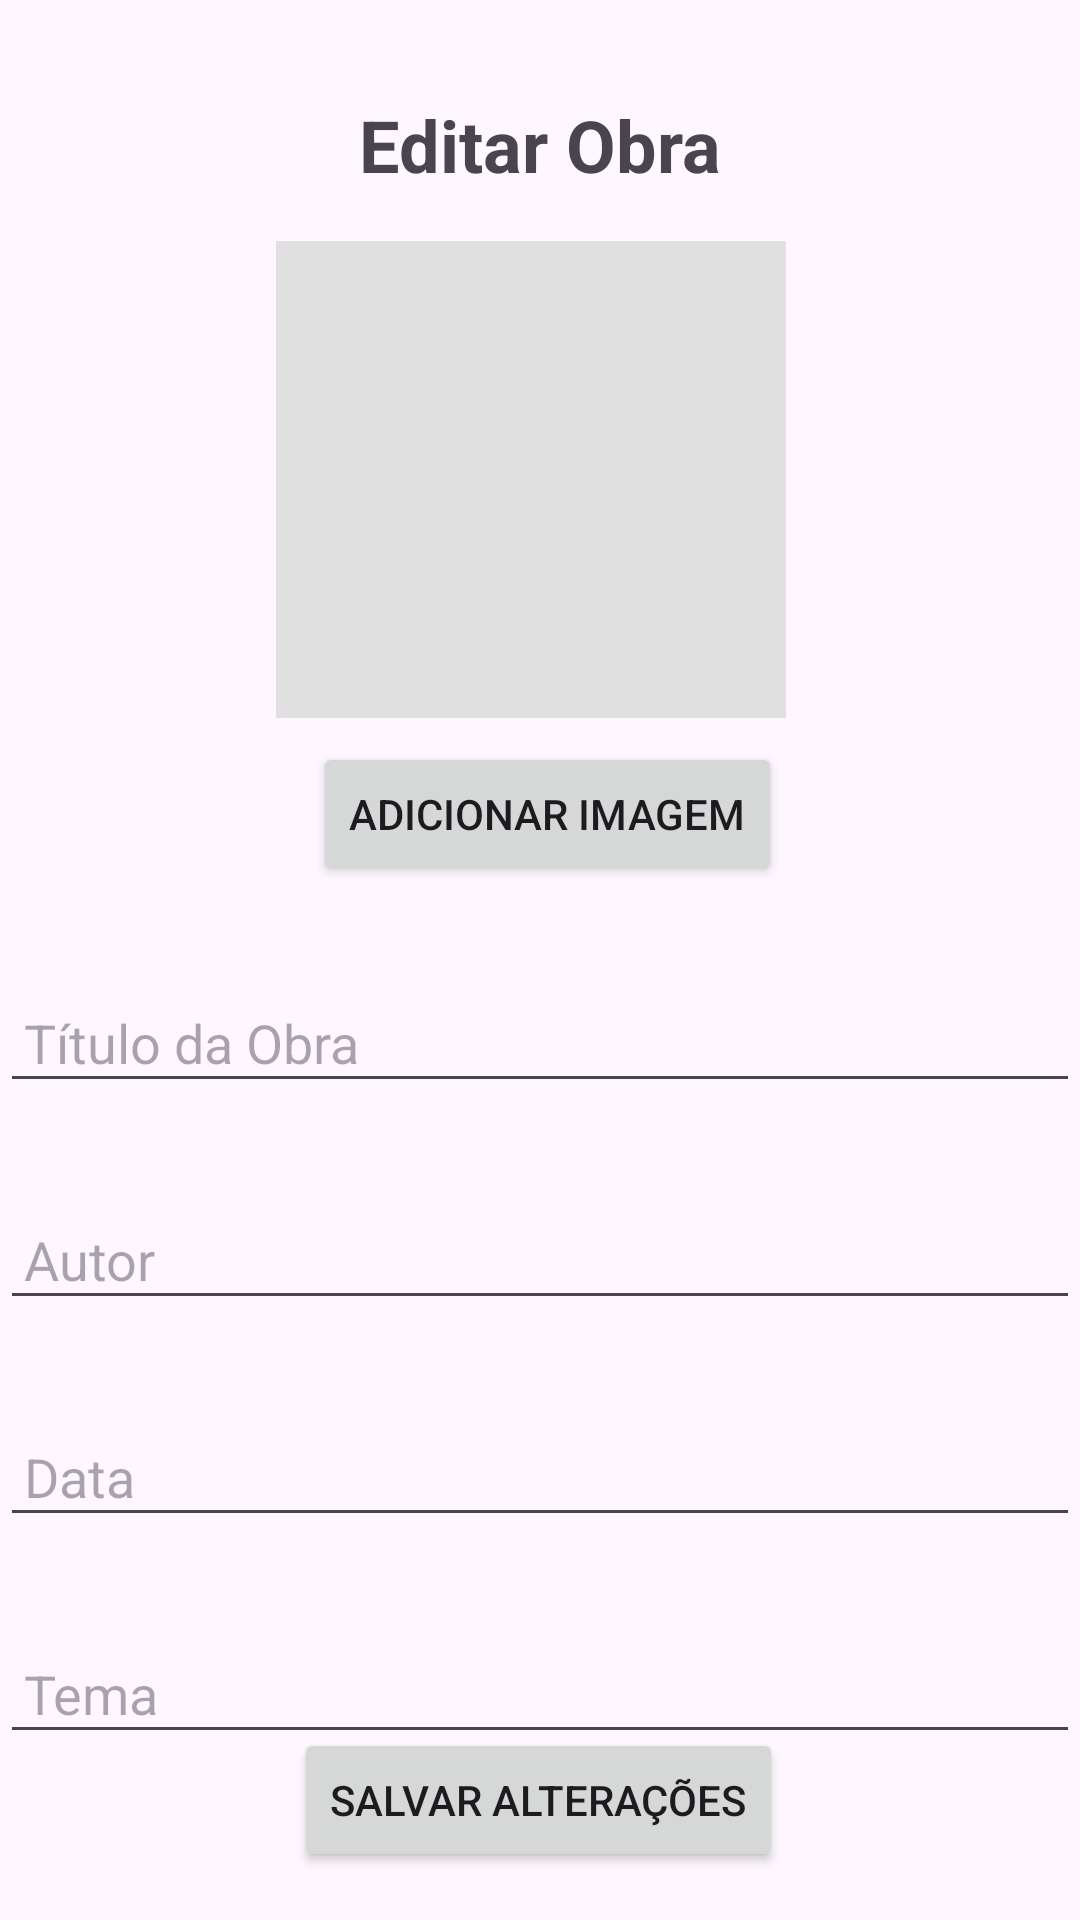

Android layout source for this screen:
<!-- AndroidManifest.xml: application theme Theme.App_Museu -->
<!-- res/layout/activity_tela_editar_obra.xml -->
<?xml version="1.0" encoding="utf-8"?>
<androidx.constraintlayout.widget.ConstraintLayout xmlns:android="http://schemas.android.com/apk/res/android"
    xmlns:app="http://schemas.android.com/apk/res-auto"
    xmlns:tools="http://schemas.android.com/tools"
    android:id="@+id/main"
    android:layout_width="match_parent"
    android:layout_height="match_parent">

    <TextView
        android:id="@+id/textViewTitle"
        android:layout_width="wrap_content"
        android:layout_height="wrap_content"
        android:text="Editar Obra"
        android:textSize="24sp"
        android:textStyle="bold"
        app:layout_constraintTop_toTopOf="parent"
        app:layout_constraintEnd_toEndOf="parent"
        app:layout_constraintStart_toStartOf="parent"
        android:layout_marginTop="32dp"/>

    

    <Button
        android:id="@+id/buttonAddImage"
        android:layout_width="wrap_content"
        android:layout_height="wrap_content"
        android:layout_marginBottom="16dp"
        android:text="Adicionar Imagem"
        app:layout_constraintBottom_toTopOf="@+id/editTextTitulo"
        app:layout_constraintEnd_toEndOf="parent"
        app:layout_constraintHorizontal_bias="0.512"
        app:layout_constraintStart_toStartOf="parent"
        app:layout_constraintTop_toBottomOf="@+id/imageView5" />

    <EditText
        android:id="@+id/editTextTitulo"
        android:layout_width="0dp"
        android:layout_height="wrap_content"
        android:layout_marginTop="16dp"
        android:layout_marginBottom="16dp"
        android:hint="Título da Obra"
        android:padding="8dp"
        app:layout_constraintBottom_toTopOf="@+id/editTextAutor"
        app:layout_constraintEnd_toEndOf="parent"
        app:layout_constraintStart_toStartOf="parent"
        app:layout_constraintTop_toBottomOf="@id/buttonAddImage" />

    <EditText
        android:id="@+id/editTextAutor"
        android:layout_width="0dp"
        android:layout_height="wrap_content"
        android:layout_marginTop="16dp"
        android:layout_marginBottom="16dp"
        android:hint="Autor"
        android:padding="8dp"
        app:layout_constraintBottom_toTopOf="@+id/editTextData"
        app:layout_constraintEnd_toEndOf="parent"
        app:layout_constraintStart_toStartOf="parent"
        app:layout_constraintTop_toBottomOf="@id/editTextTitulo" />

    <EditText
        android:id="@+id/editTextData"
        android:layout_width="0dp"
        android:layout_height="wrap_content"
        android:layout_marginTop="16dp"
        android:layout_marginBottom="16dp"
        android:hint="Data"
        android:padding="8dp"
        app:layout_constraintBottom_toTopOf="@+id/editTextTema"
        app:layout_constraintEnd_toEndOf="parent"
        app:layout_constraintStart_toStartOf="parent"
        app:layout_constraintTop_toBottomOf="@id/editTextAutor" />

    <EditText
        android:id="@+id/editTextTema"
        android:layout_width="0dp"
        android:layout_height="wrap_content"
        android:layout_marginTop="16dp"
        android:layout_marginBottom="16dp"
        android:hint="Tema"
        android:padding="8dp"
        app:layout_constraintBottom_toTopOf="@+id/editTextDescricao"
        app:layout_constraintEnd_toEndOf="parent"
        app:layout_constraintStart_toStartOf="parent"
        app:layout_constraintTop_toBottomOf="@id/editTextData" />

    <EditText
        android:id="@+id/editTextDescricao"
        android:layout_width="0dp"
        android:layout_height="0dp"
        android:layout_marginTop="8dp"
        android:gravity="top"
        android:hint="Descrição"
        android:minHeight="100dp"
        android:padding="8dp"
        app:layout_constraintBottom_toTopOf="@id/buttonSalvarEdit"
        app:layout_constraintEnd_toEndOf="parent"
        app:layout_constraintStart_toStartOf="parent"
        app:layout_constraintTop_toBottomOf="@id/editTextTema" />

    <Button
        android:id="@+id/buttonSalvarEdit"
        android:layout_width="wrap_content"
        android:layout_height="wrap_content"
        android:layout_marginBottom="16dp"
        android:text="Salvar Alterações"
        app:layout_constraintBottom_toBottomOf="parent"
        app:layout_constraintEnd_toEndOf="parent"
        app:layout_constraintHorizontal_bias="0.498"
        app:layout_constraintStart_toStartOf="parent"
        app:layout_constraintTop_toBottomOf="@+id/editTextDescricao" />

    <ImageView
        android:id="@+id/imageView5"
        android:layout_width="170dp"
        android:layout_height="159dp"
        android:layout_marginStart="145dp"
        android:layout_marginTop="16dp"
        android:layout_marginEnd="138dp"
        android:layout_marginBottom="8dp"
        android:background="#E0E0E0"
        app:layout_constraintBottom_toTopOf="@+id/buttonAddImage"
        android:contentDescription="@string/pr_visualiza_o_da_imagem"
        app:layout_constraintEnd_toEndOf="parent"
        app:layout_constraintHorizontal_bias="0.571"
        app:layout_constraintStart_toStartOf="parent"
        app:layout_constraintTop_toBottomOf="@+id/textViewTitle" />


</androidx.constraintlayout.widget.ConstraintLayout>
<!-- resources referenced by this layout -->
<resources>
  <string name="pr_visualiza_o_da_imagem">Pré-visualização da imagem</string>
  <style name="Theme.App_Museu" parent="Base.Theme.App_Museu" />
  <style name="Base.Theme.App_Museu" parent="Theme.Material3.DayNight.NoActionBar">
          <item name="android:statusBarColor">@color/blue</item>
          <item name="android:navigationBarColor">@color/blue</item>
          <item name="android:windowTranslucentStatus">false</item>
      </style>
  <color name="blue">#2196F3</color>
</resources>
